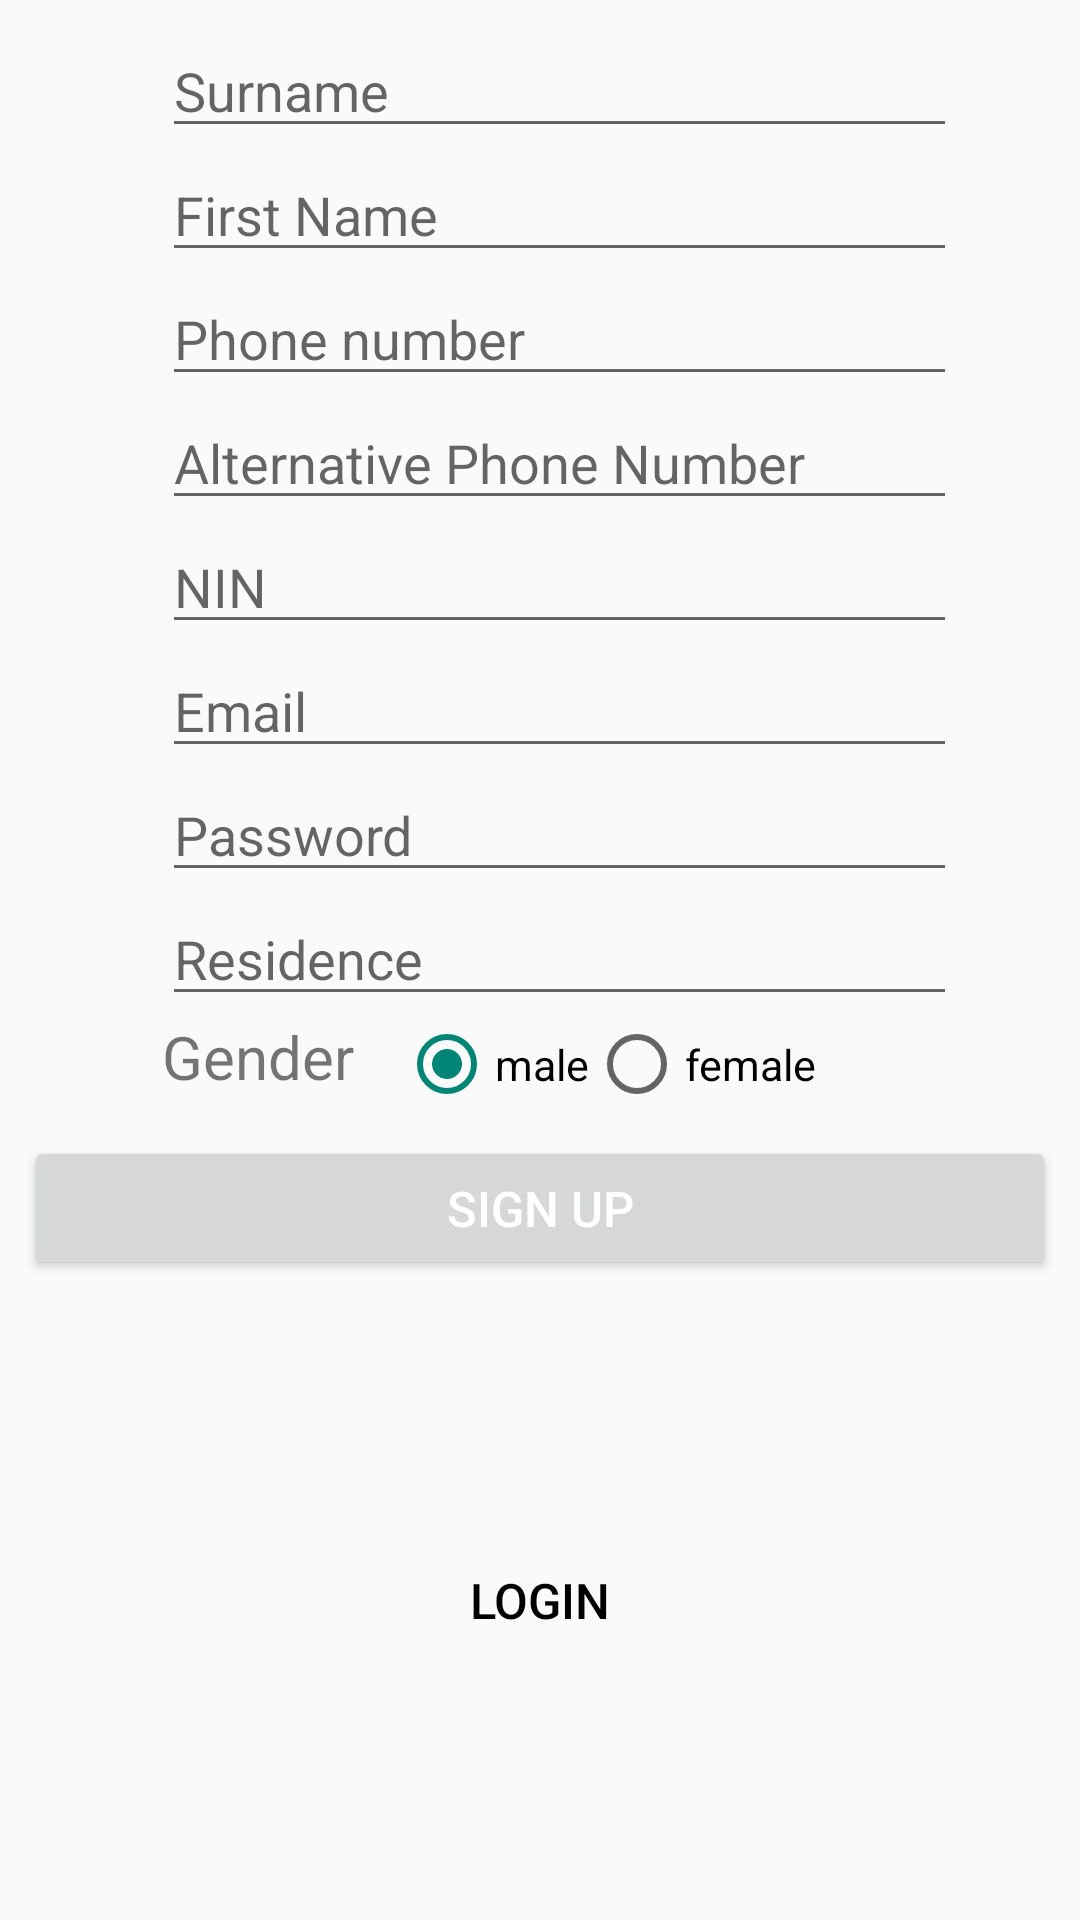

Produce the Android XML layout that renders to this screen, including the resource entries it uses.
<!-- AndroidManifest.xml: application theme Theme.AppCompat.Light.NoActionBar -->
<!-- res/layout/activity_registration.xml -->
<?xml version="1.0" encoding="utf-8"?>
<android.support.constraint.ConstraintLayout xmlns:android="http://schemas.android.com/apk/res/android"
    xmlns:app="http://schemas.android.com/apk/res-auto"
    xmlns:tools="http://schemas.android.com/tools"
    android:layout_width="fill_parent"
    android:layout_height="fill_parent"
    android:gravity="center"
    android:orientation="vertical">

    <LinearLayout
        android:id="@+id/linearLayout3"
        android:layout_width="305dp"
        android:layout_height="wrap_content"
        android:layout_gravity="center"
        android:layout_marginBottom="8dp"
        android:layout_marginEnd="8dp"
        android:layout_marginStart="8dp"
        android:layout_marginTop="8dp"
        android:orientation="vertical"
        android:paddingLeft="20dp"
        android:paddingRight="20dp"
        app:layout_constraintBottom_toBottomOf="parent"
        app:layout_constraintEnd_toEndOf="parent"
        app:layout_constraintHorizontal_bias="0.666"
        app:layout_constraintStart_toStartOf="parent"
        app:layout_constraintTop_toTopOf="parent"
        app:layout_constraintVertical_bias="0.0">


        <EditText
            android:id="@+id/sname"
            android:layout_width="match_parent"
            android:layout_height="wrap_content"
            android:ems="10"
            android:hint="@string/sname" />

        <EditText
            android:id="@+id/fname"
            android:layout_width="match_parent"
            android:layout_height="wrap_content"
            android:ems="10"
            android:hint="@string/fname" />

        <EditText
            android:id="@+id/phonenum"
            android:layout_width="match_parent"
            android:layout_height="wrap_content"
            android:ems="10"
            android:hint="@string/phonenumber"
            android:inputType="phone" />

        <EditText
            android:id="@+id/altphonenum"
            android:layout_width="match_parent"
            android:layout_height="wrap_content"
            android:ems="10"
            android:hint="@string/altphonenumber"
            android:inputType="phone" />

        <EditText
            android:id="@+id/nationalid"
            android:layout_width="match_parent"
            android:layout_height="wrap_content"
            android:hint="@string/nin" />

        <EditText
            android:id="@+id/Eemail"
            android:layout_width="match_parent"
            android:layout_height="wrap_content"
            android:hint="Email"
            android:inputType="textEmailAddress" />

        <EditText
            android:id="@+id/Ppassword"
            android:layout_width="match_parent"
            android:layout_height="wrap_content"
            android:hint="@string/password"
            android:inputType="textPassword" />

        <EditText
            android:id="@+id/resi"
            android:layout_width="match_parent"
            android:layout_height="wrap_content"
            android:hint="Residence" />

        <LinearLayout
            android:layout_width="match_parent"
            android:layout_height="wrap_content"
            android:orientation="horizontal">

            <TextView
                android:id="@+id/gender_textview"
                android:layout_width="wrap_content"
                android:layout_height="wrap_content"
                android:paddingRight="15dp"
                android:text="@string/gender"
                android:textSize="20dp" />

            <RadioGroup
                android:id="@+id/radio_group1"
                android:layout_width="wrap_content"
                android:layout_height="wrap_content"
                android:layout_toRightOf="@+id/gender_textview"
                android:orientation="horizontal">

                <RadioButton
                    android:id="@+id/radio_male"
                    android:layout_width="wrap_content"
                    android:layout_height="wrap_content"
                    android:checked="true"
                    android:onClick="onRadioButtonClicked"
                    android:text="male"
                    android:textSize="7pt" />

                <RadioButton
                    android:id="@+id/radio_female"
                    android:layout_width="wrap_content"
                    android:layout_height="wrap_content"
                    android:onClick="onRadioButtonClicked"
                    android:text="female"
                    android:textSize="7pt" />
            </RadioGroup>
        </LinearLayout>


    </LinearLayout>

    <Button
        android:id="@+id/signup"
        android:layout_width="fill_parent"
        android:layout_height="wrap_content"
        android:layout_marginEnd="8dp"
        android:layout_marginStart="8dp"
        android:layout_marginTop="8dp"
        android:onClick="regMe"
        android:text="@string/signUp"
        android:textColor="@android:color/white"
        android:textSize="8pt"
        app:layout_constraintEnd_toEndOf="parent"
        app:layout_constraintHorizontal_bias="0.0"
        app:layout_constraintStart_toStartOf="parent"
        app:layout_constraintTop_toBottomOf="@+id/linearLayout3" />

    <Button
        android:id="@+id/btn_link_login"
        android:layout_width="fill_parent"
        android:layout_height="wrap_content"
        android:layout_marginBottom="8dp"
        android:layout_marginEnd="8dp"
        android:layout_marginStart="8dp"
        android:layout_marginTop="8dp"
        android:background="@null"
        android:onClick="logMeIn"
        android:text="@string/login"
        android:textColor="@android:color/black"
        android:textSize="8pt"
        app:layout_constraintBottom_toBottomOf="parent"
        app:layout_constraintEnd_toEndOf="parent"
        app:layout_constraintStart_toStartOf="parent"
        app:layout_constraintTop_toBottomOf="@+id/signup" />

</android.support.constraint.ConstraintLayout>
<!-- resources referenced by this layout -->
<resources>
  <string name="altphonenumber">Alternative Phone Number</string>
  <string name="fname">First Name</string>
  <string name="gender">Gender</string>
  <string name="login">Login</string>
  <string name="nin">NIN</string>
  <string name="password">Password</string>
  <string name="phonenumber">Phone number</string>
  <string name="signUp">Sign Up</string>
  <string name="sname">Surname</string>
</resources>
